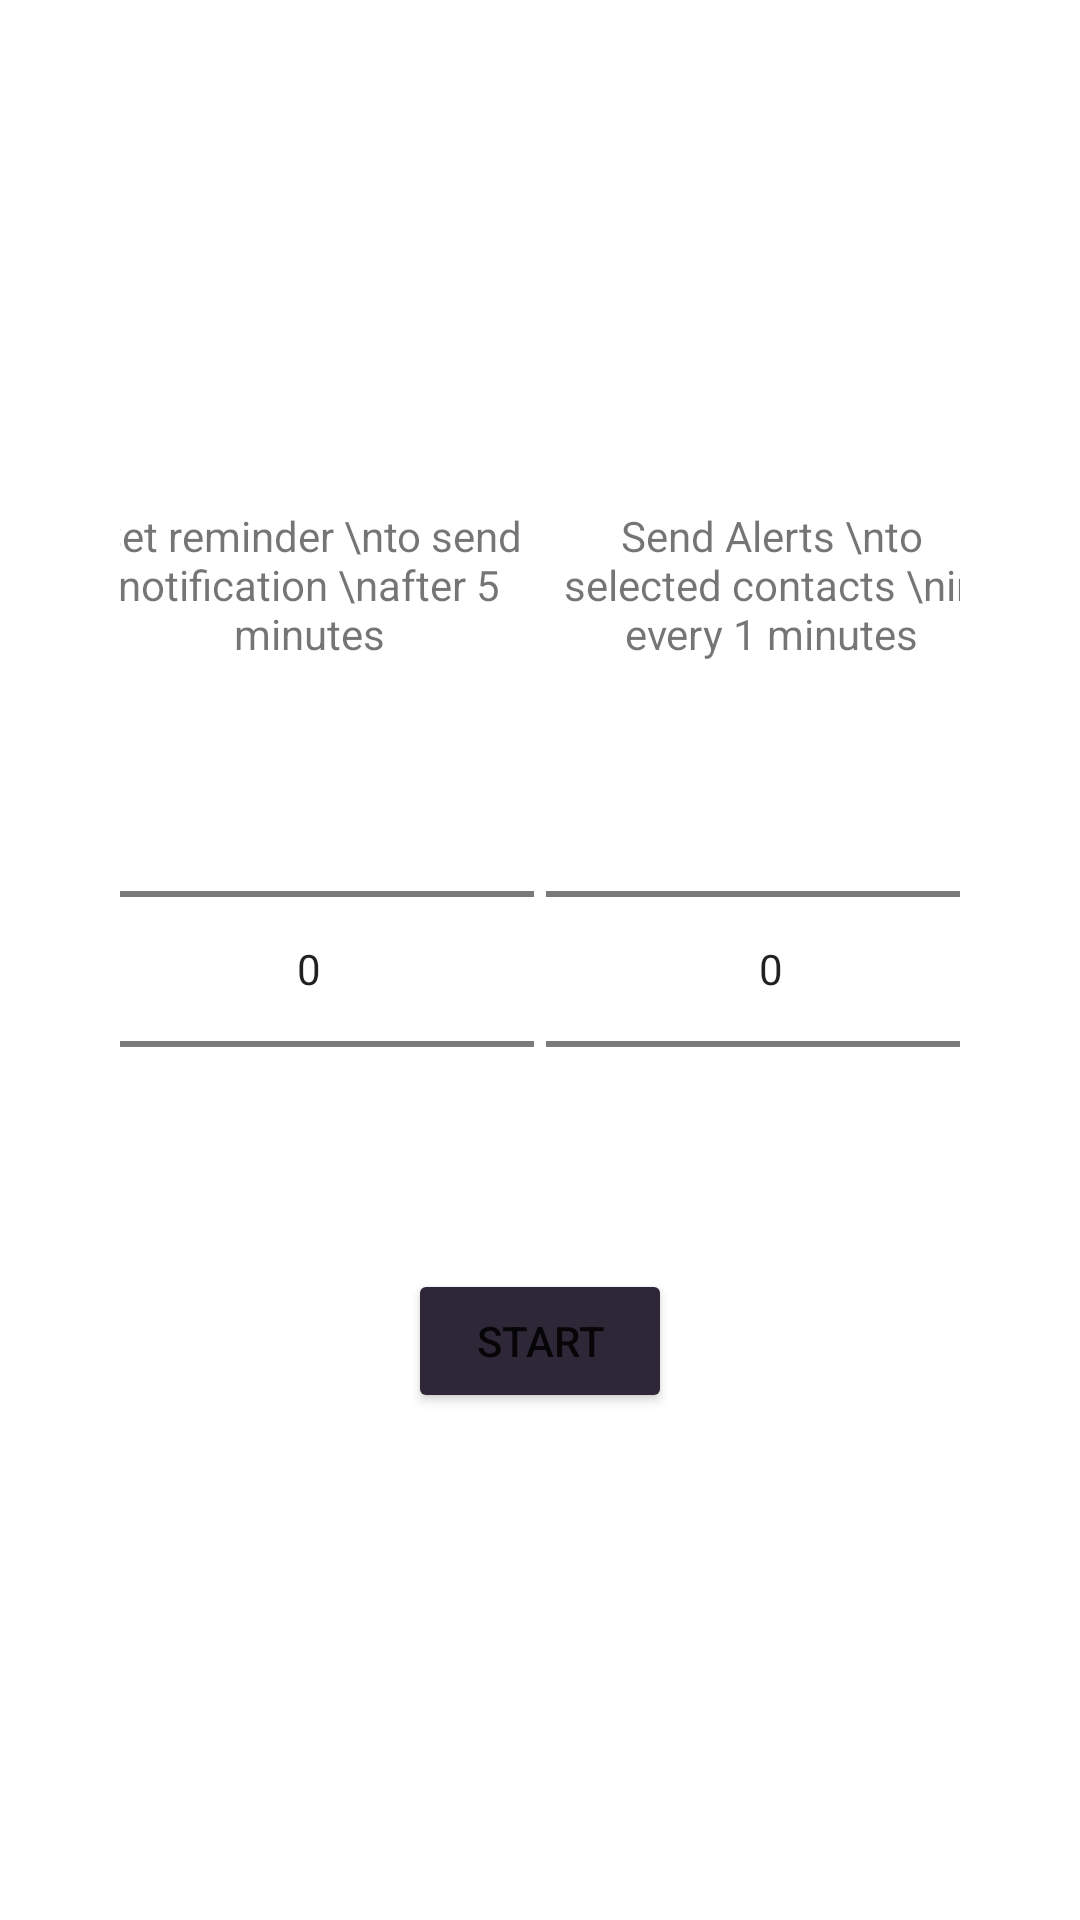

Android layout source for this screen:
<!-- AndroidManifest.xml: application theme Theme.Yuvti_test -->
<!-- res/layout/activity_set_reminder.xml -->
<?xml version="1.0" encoding="utf-8"?>

<LinearLayout xmlns:android="http://schemas.android.com/apk/res/android"
    xmlns:tools="http://schemas.android.com/tools"
    android:layout_width="match_parent"
    android:orientation="vertical"
    android:padding="40dp"
    android:gravity="center"
    android:layout_height="match_parent"
    tools:context=".SetReminderActivity">


<LinearLayout
    android:layout_width="match_parent"
    android:layout_height="wrap_content"
    android:orientation="horizontal"
    android:layout_gravity="center_horizontal"
    android:gravity="center"
    >
    <LinearLayout
        android:layout_width="150dp"
        android:layout_height="match_parent"
        android:gravity="center"
        android:layout_marginRight="2dp"
        android:orientation="vertical">
        <TextView
            android:layout_width="148dp"
            android:layout_height="54dp"
            android:textAlignment="center"
            android:text="Set reminder \nto send notification \nafter 5 minutes"
            android:id="@+id/rSet"
            android:gravity="center_horizontal" />
        <NumberPicker
            android:layout_width="150sp"
            android:layout_height="wrap_content"
            android:id="@+id/numberpicker1"
            android:layout_margin="10dp"
        />
    </LinearLayout>

    <LinearLayout
        android:layout_width="150dp"
        android:layout_height="match_parent"
        android:gravity="center"
        android:layout_marginLeft="2dp"
        android:orientation="vertical">
        <TextView
            android:layout_width="148dp"
            android:layout_height="54dp"
            android:textAlignment="center"
            android:text="Send Alerts \nto selected contacts \nin every 1 minutes"
            android:id="@+id/tSet"
            android:gravity="center_horizontal" />
        <NumberPicker
            android:layout_width="150sp"
            android:layout_height="wrap_content"
            android:id="@+id/numberpicker_main_picker"
            android:layout_margin="10dp"
            />
    </LinearLayout>

</LinearLayout>
    <Button
        android:layout_width="wrap_content"
        android:layout_height="wrap_content"
        android:text="START"
        android:backgroundTint="#2E2737"
        android:layout_gravity="center_horizontal"
        android:id="@+id/send"/>

</LinearLayout>
<!-- resources referenced by this layout -->
<resources>
  <style name="Theme.Yuvti_test" parent="Theme.MaterialComponents.DayNight.NoActionBar">
          
  
          <item name="colorPrimary">@color/colorPrmcy</item>
          <item name="colorPrimaryVariant">#635F6A</item>
          <item name="colorOnPrimary">@color/white</item>
          
          <item name="colorSecondary">@color/red</item>
          <item name="colorSecondaryVariant">@color/light_red</item>
          <item name="colorOnSecondary">@color/black</item>
          
          <item name="android:statusBarColor" tools:targetApi="l">?attr/colorPrimaryVariant</item>
          
  
      </style>
  <color name="colorPrmcy">#535353</color>
  <color name="white">#FFFFFFFF</color>
  <color name="red">#EA3333</color>
  <color name="light_red">#E37A7A</color>
  <color name="black">#000000</color>
</resources>
